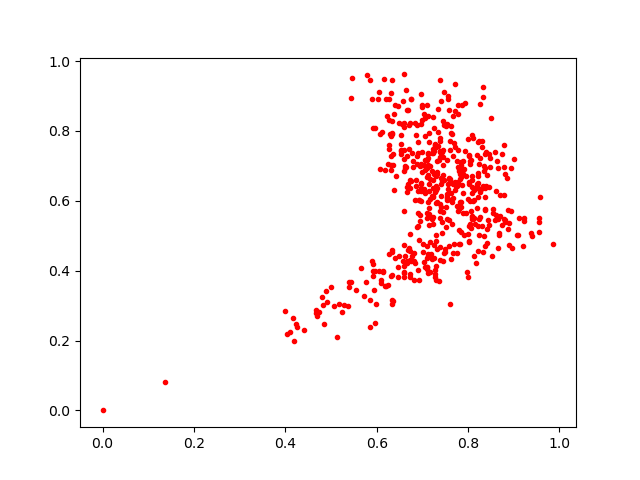

The table this chart was drawn from, first rows:
0.73391634, 0.79609156
0.8317, 0.4529
0.7845, 0.5828
0.6926, 0.6031
0.7303, 0.4119
0.7517, 0.5263
0.7637, 0.7945
0.7378, 0.7797
0.6608, 0.3832
0.771, 0.6299
0.742, 0.6569
0.7304, 0.5923
0.6816, 0.3718
0.7396, 0.7245
0.6363, 0.3128
0.831, 0.7553
0.5293, 0.3003
0.7668, 0.6493
0.6592, 0.9617
0.482, 0.303
0.7536, 0.6067
0.8198, 0.6487
0.7836, 0.5971
0.7599, 0.6631
0.5431, 0.8932
0.825, 0.5488
0.7798, 0.6848
0.8, 0.3831
0.813, 0.4413
0.7465, 0.9122
0.8811, 0.6758
0.7111, 0.6677
0.6623, 0.4408
0.7105, 0.5656
0.6951, 0.5426
0.6331, 0.4583
0.6593, 0.394
0.7633, 0.6547
0.923, 0.55
0.6701, 0.8177
0.6598, 0.5719
0.6925, 0.4865
0.7159, 0.6064
0.9098, 0.5033
0.7123, 0.4427
0.7566, 0.9008
0.777, 0.6466
0.8622, 0.7133
0.8369, 0.5763
0.763, 0.6034
0.7766, 0.6417
0.6859, 0.6411
0.5395, 0.3662
0.7893, 0.6761
0.7893, 0.6223
0.8335, 0.9254
0.7693, 0.7643
0.6801, 0.6978
0.659, 0.3974
0.7618, 0.6218
0.8312, 0.528
... 485 more rows
